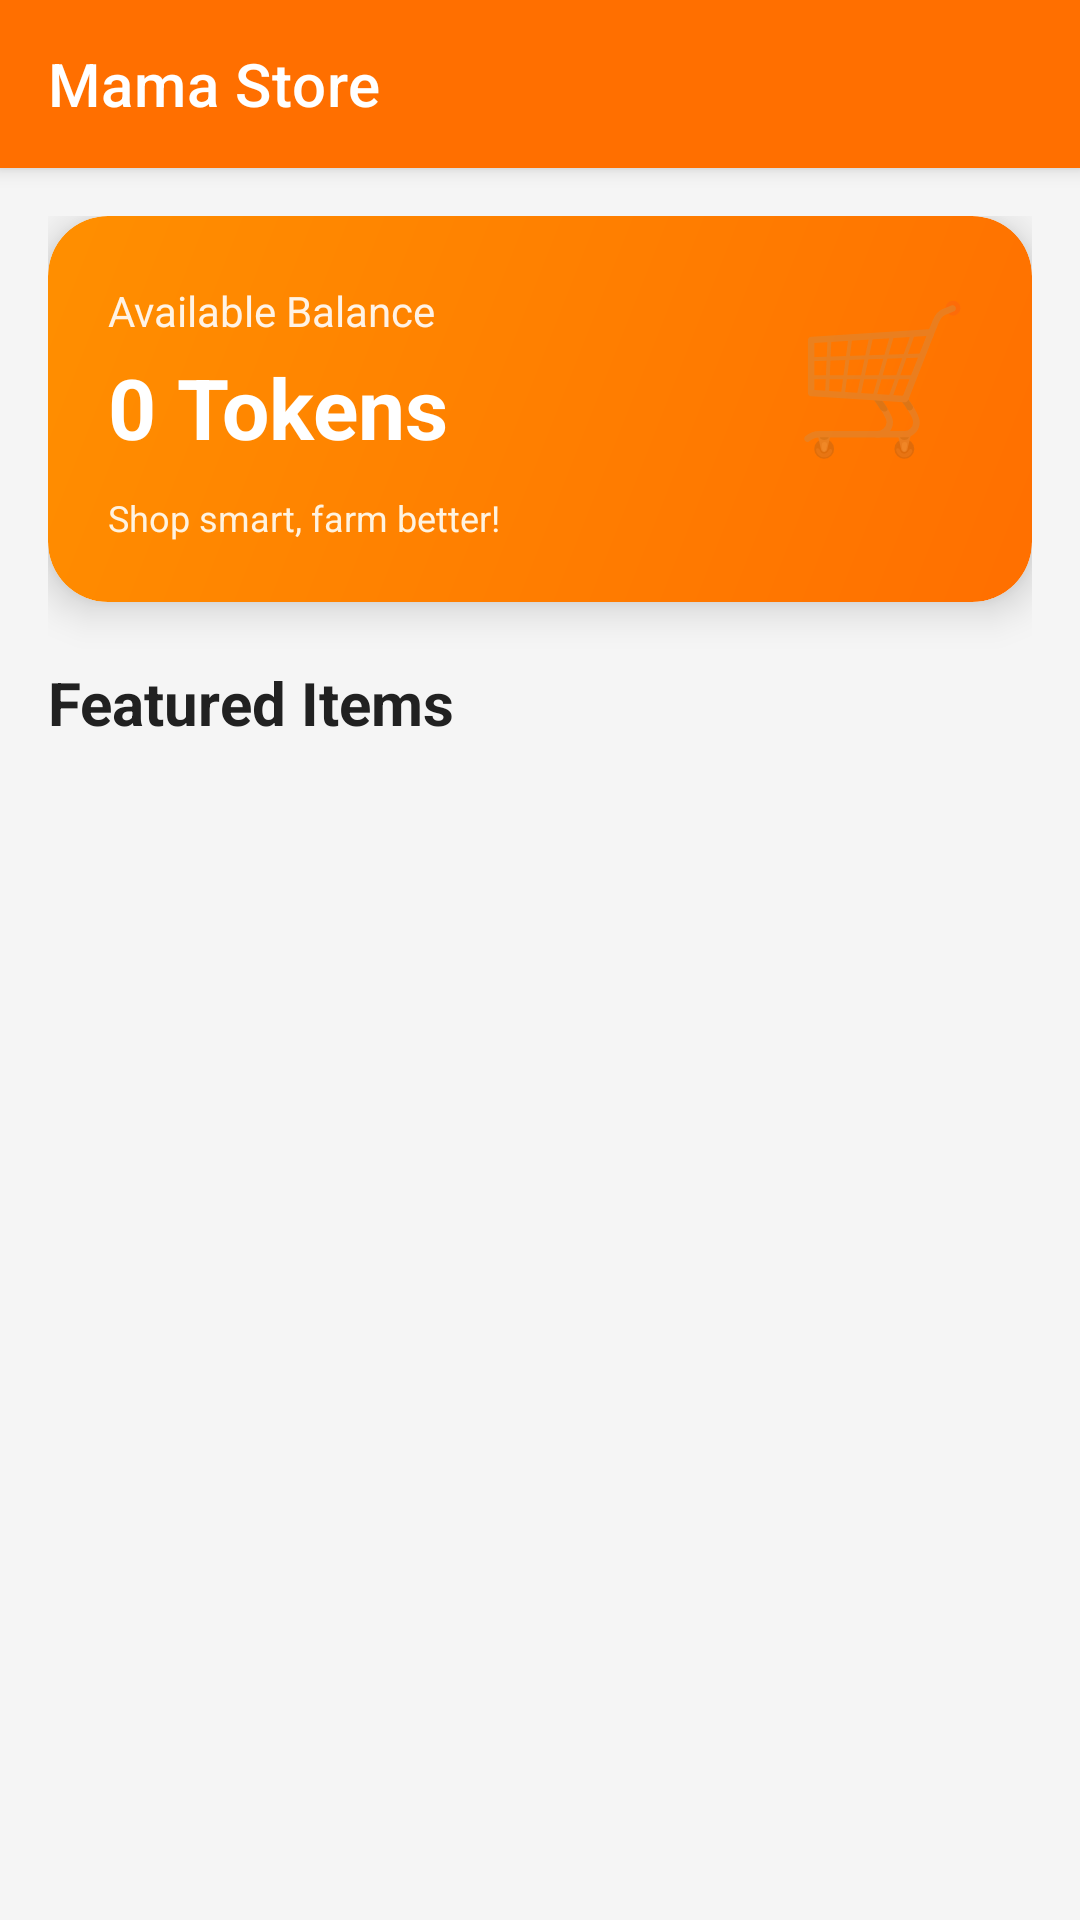

Android layout source for this screen:
<!-- AndroidManifest.xml: application theme Theme.MamaApp -->
<!-- res/layout/activity_store.xml -->
<?xml version="1.0" encoding="utf-8"?>
<androidx.coordinatorlayout.widget.CoordinatorLayout
    xmlns:android="http://schemas.android.com/apk/res/android"
    xmlns:app="http://schemas.android.com/apk/res-auto"
    android:layout_width="match_parent"
    android:layout_height="match_parent"
    android:background="#F5F5F5">

    
    <com.google.android.material.appbar.AppBarLayout
        android:id="@+id/appBarLayout"
        android:layout_width="match_parent"
        android:layout_height="wrap_content"
        android:background="@android:color/transparent"
        android:elevation="0dp">

        <com.google.android.material.appbar.MaterialToolbar
            android:id="@+id/topAppBar"
            android:layout_width="match_parent"
            android:layout_height="?attr/actionBarSize"
            android:background="#FF6F00"
            android:theme="@style/ThemeOverlay.MaterialComponents.Dark.ActionBar"
            app:title="Mama Store"
            app:titleTextColor="#FFFFFF"/>
    </com.google.android.material.appbar.AppBarLayout>

    
    <androidx.core.widget.NestedScrollView
        android:layout_width="match_parent"
        android:layout_height="match_parent"
        app:layout_behavior="@string/appbar_scrolling_view_behavior">

        <LinearLayout
            android:layout_width="match_parent"
            android:layout_height="wrap_content"
            android:orientation="vertical"
            android:padding="16dp">

            
            <com.google.android.material.card.MaterialCardView
                android:layout_width="match_parent"
                android:layout_height="wrap_content"
                app:cardCornerRadius="20dp"
                app:cardElevation="8dp"
                android:layout_marginBottom="20dp">

                <LinearLayout
                    android:layout_width="match_parent"
                    android:layout_height="wrap_content"
                    android:background="@drawable/store_wallet_bg"
                    android:orientation="vertical"
                    android:padding="20dp">

                    <LinearLayout
                        android:layout_width="match_parent"
                        android:layout_height="wrap_content"
                        android:orientation="horizontal"
                        android:gravity="center_vertical">


                        <LinearLayout
                            android:layout_width="0dp"
                            android:layout_height="wrap_content"
                            android:layout_weight="1"
                            android:orientation="vertical">

                            <TextView
                                android:layout_width="wrap_content"
                                android:layout_height="wrap_content"
                                android:text="Available Balance"
                                android:textColor="#FFFFFF"
                                android:textSize="14sp"
                                android:alpha="0.9"/>

                            <TextView
                                android:id="@+id/tv_balance"
                                android:layout_width="wrap_content"
                                android:layout_height="wrap_content"
                                android:text="0 Tokens"
                                android:textStyle="bold"
                                android:textColor="#FFFFFF"
                                android:textSize="28sp"
                                android:layout_marginTop="4dp"/>
                        </LinearLayout>

                        <TextView
                            android:layout_width="wrap_content"
                            android:layout_height="wrap_content"
                            android:text="🛒"
                            android:textSize="48sp"
                            android:alpha="0.3"/>
                    </LinearLayout>

                    <TextView
                        android:layout_width="wrap_content"
                        android:layout_height="wrap_content"
                        android:text="Shop smart, farm better!"
                        android:layout_marginTop="8dp"
                        android:textColor="#FFF3E0"
                        android:textSize="12sp"/>
                </LinearLayout>
            </com.google.android.material.card.MaterialCardView>

            
            <TextView
                android:layout_width="wrap_content"
                android:layout_height="wrap_content"
                android:text="Featured Items"
                android:textSize="20sp"
                android:textStyle="bold"
                android:textColor="#212121"
                android:layout_marginBottom="12dp"/>

            
            <androidx.recyclerview.widget.RecyclerView
                android:id="@+id/rv_store"
                android:layout_width="match_parent"
                android:layout_height="wrap_content"
                android:clipToPadding="false"
                android:nestedScrollingEnabled="false"/>

            
            <LinearLayout
                android:id="@+id/empty_state"
                android:layout_width="match_parent"
                android:layout_height="wrap_content"
                android:orientation="vertical"
                android:gravity="center"
                android:padding="40dp"
                android:visibility="gone">

                <TextView
                    android:layout_width="wrap_content"
                    android:layout_height="wrap_content"
                    android:text="🏪"
                    android:textSize="64sp"/>

                <TextView
                    android:layout_width="wrap_content"
                    android:layout_height="wrap_content"
                    android:text="Store is empty"
                    android:textSize="18sp"
                    android:textStyle="bold"
                    android:textColor="#666"
                    android:layout_marginTop="16dp"/>

                <TextView
                    android:layout_width="wrap_content"
                    android:layout_height="wrap_content"
                    android:text="Check back later for new items"
                    android:textSize="14sp"
                    android:textColor="#999"
                    android:layout_marginTop="8dp"/>
            </LinearLayout>
        </LinearLayout>
    </androidx.core.widget.NestedScrollView>
</androidx.coordinatorlayout.widget.CoordinatorLayout>
<!-- resources referenced by this layout -->
<resources>
  <!-- drawable store_wallet_bg (drawable) -->
  <?xml version="1.0" encoding="utf-8"?>
  <shape xmlns:android="http://schemas.android.com/apk/res/android"
      android:shape="rectangle">
      <gradient
          android:angle="135"
          android:startColor="#FF6F00"
          android:endColor="#FF8F00"
          android:type="linear"/>
      <corners android:radius="20dp"/>
  </shape>
  <style name="Theme.MamaApp" parent="Theme.MaterialComponents.DayNight.NoActionBar">
          <item name="colorPrimary">#673AB7</item>
          <item name="colorPrimaryVariant">#5E35B1</item>
          <item name="colorOnPrimary">#FFFFFF</item>
          <item name="colorSecondary">#03DAC5</item>
      </style>
</resources>
